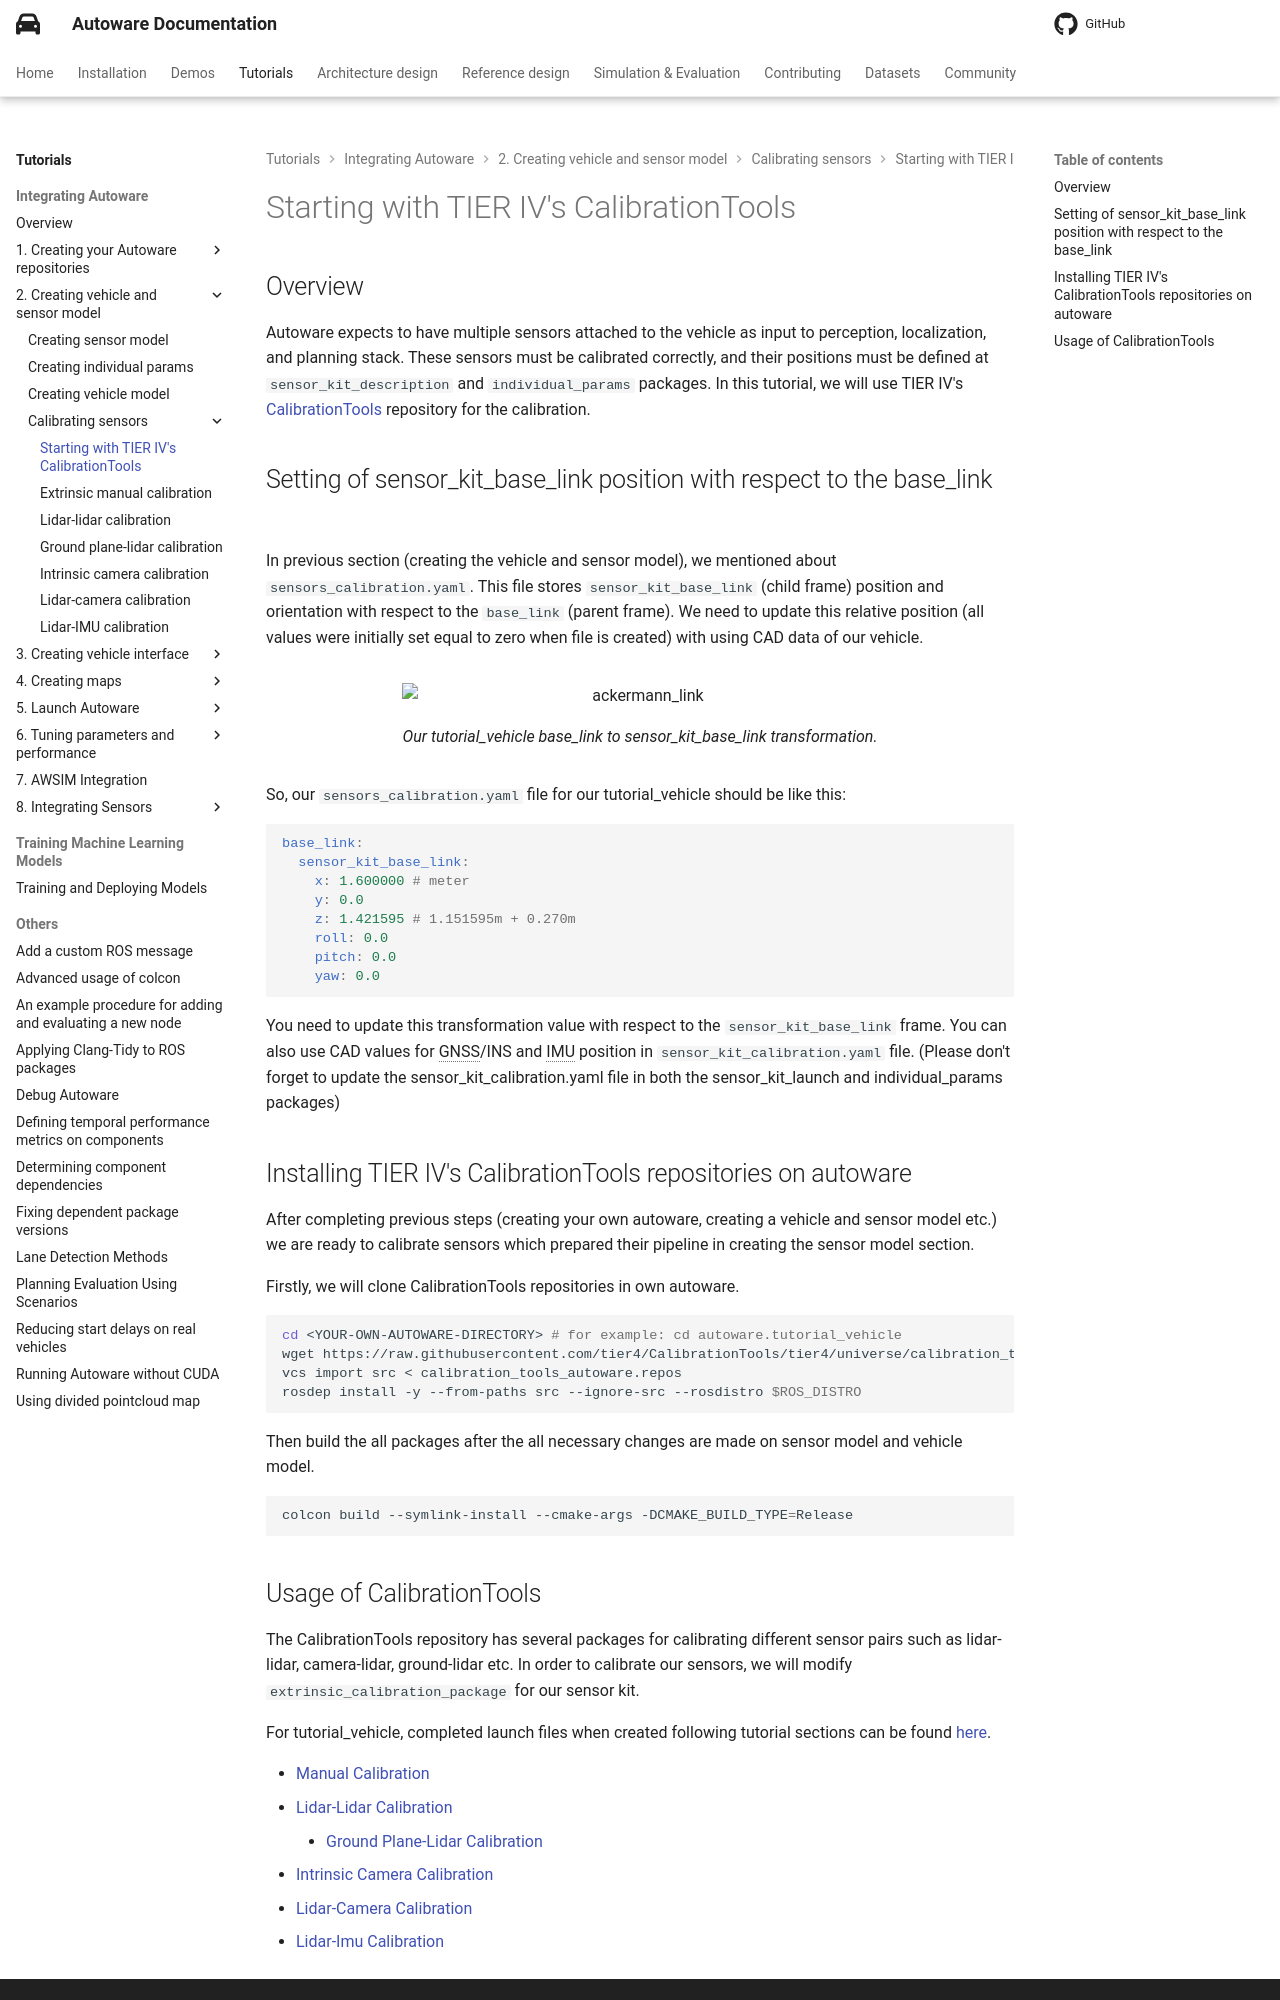

repository: autowarefoundation/autoware-documentation · page: pr-803/tutorials/integrating-autoware/creating-vehicle-and-sensor-model/calibrating-sensors/calibration-tools/index.html · generator: mkdocs

# Starting with TIER IV's CalibrationTools

## Overview

Autoware expects to have multiple sensors attached to the vehicle as input to perception,
localization,
and planning stack.
These sensors must be calibrated correctly,
and their positions must be defined at `sensor_kit_description` and `individual_params` packages.
In this tutorial,
we will use TIER IV's [CalibrationTools](https://github.com/tier4/CalibrationTools) repository for the calibration.

## Setting of sensor_kit_base_link position with respect to the base_link

In previous section (creating the vehicle and sensor model),
we mentioned about `sensors_calibration.yaml`.
This file stores `sensor_kit_base_link` (child frame) position and orientation with respect to the
`base_link` (parent frame).
We need to update this relative position
(all values were initially set equal to zero when file is created)
with using CAD data of our vehicle.

<figure markdown>
  ![ackermann_link](images/tutorial_vehicle_sensor_kit_base_link.png){ align=center }
  <figcaption>
  Our tutorial_vehicle base_link to sensor_kit_base_link transformation.
  </figcaption>
</figure>

So, our `sensors_calibration.yaml` file for our tutorial_vehicle should be like this:

```yaml
base_link:
  sensor_kit_base_link:
    x: 1.600000 # meter
    y: 0.0
    z: 1.421595 # 1.151595m + 0.270m
    roll: 0.0
    pitch: 0.0
    yaw: 0.0
```

You need to update this transformation value with respect to the `sensor_kit_base_link` frame.
You can also use CAD values for GNSS/INS and IMU position in `sensor_kit_calibration.yaml` file.
(Please don't forget
to update the sensor_kit_calibration.yaml file in both the sensor_kit_launch and individual_params packages)

## Installing TIER IV's CalibrationTools repositories on autoware

After completing previous steps (creating your own autoware,
creating a vehicle and sensor model etc.)
we are ready to calibrate sensors which prepared their pipeline in creating the sensor model section.

Firstly, we will clone CalibrationTools repositories in own autoware.

```bash
cd <YOUR-OWN-AUTOWARE-DIRECTORY> # for example: cd autoware.tutorial_vehicle
wget https://raw.githubusercontent.com/tier4/CalibrationTools/tier4/universe/calibration_tools_autoware.repos
vcs import src < calibration_tools_autoware.repos
rosdep install -y --from-paths src --ignore-src --rosdistro $ROS_DISTRO
```

Then build the all packages
after the all necessary changes are made on sensor model and vehicle model.

```bash
colcon build --symlink-install --cmake-args -DCMAKE_BUILD_TYPE=Release
```
